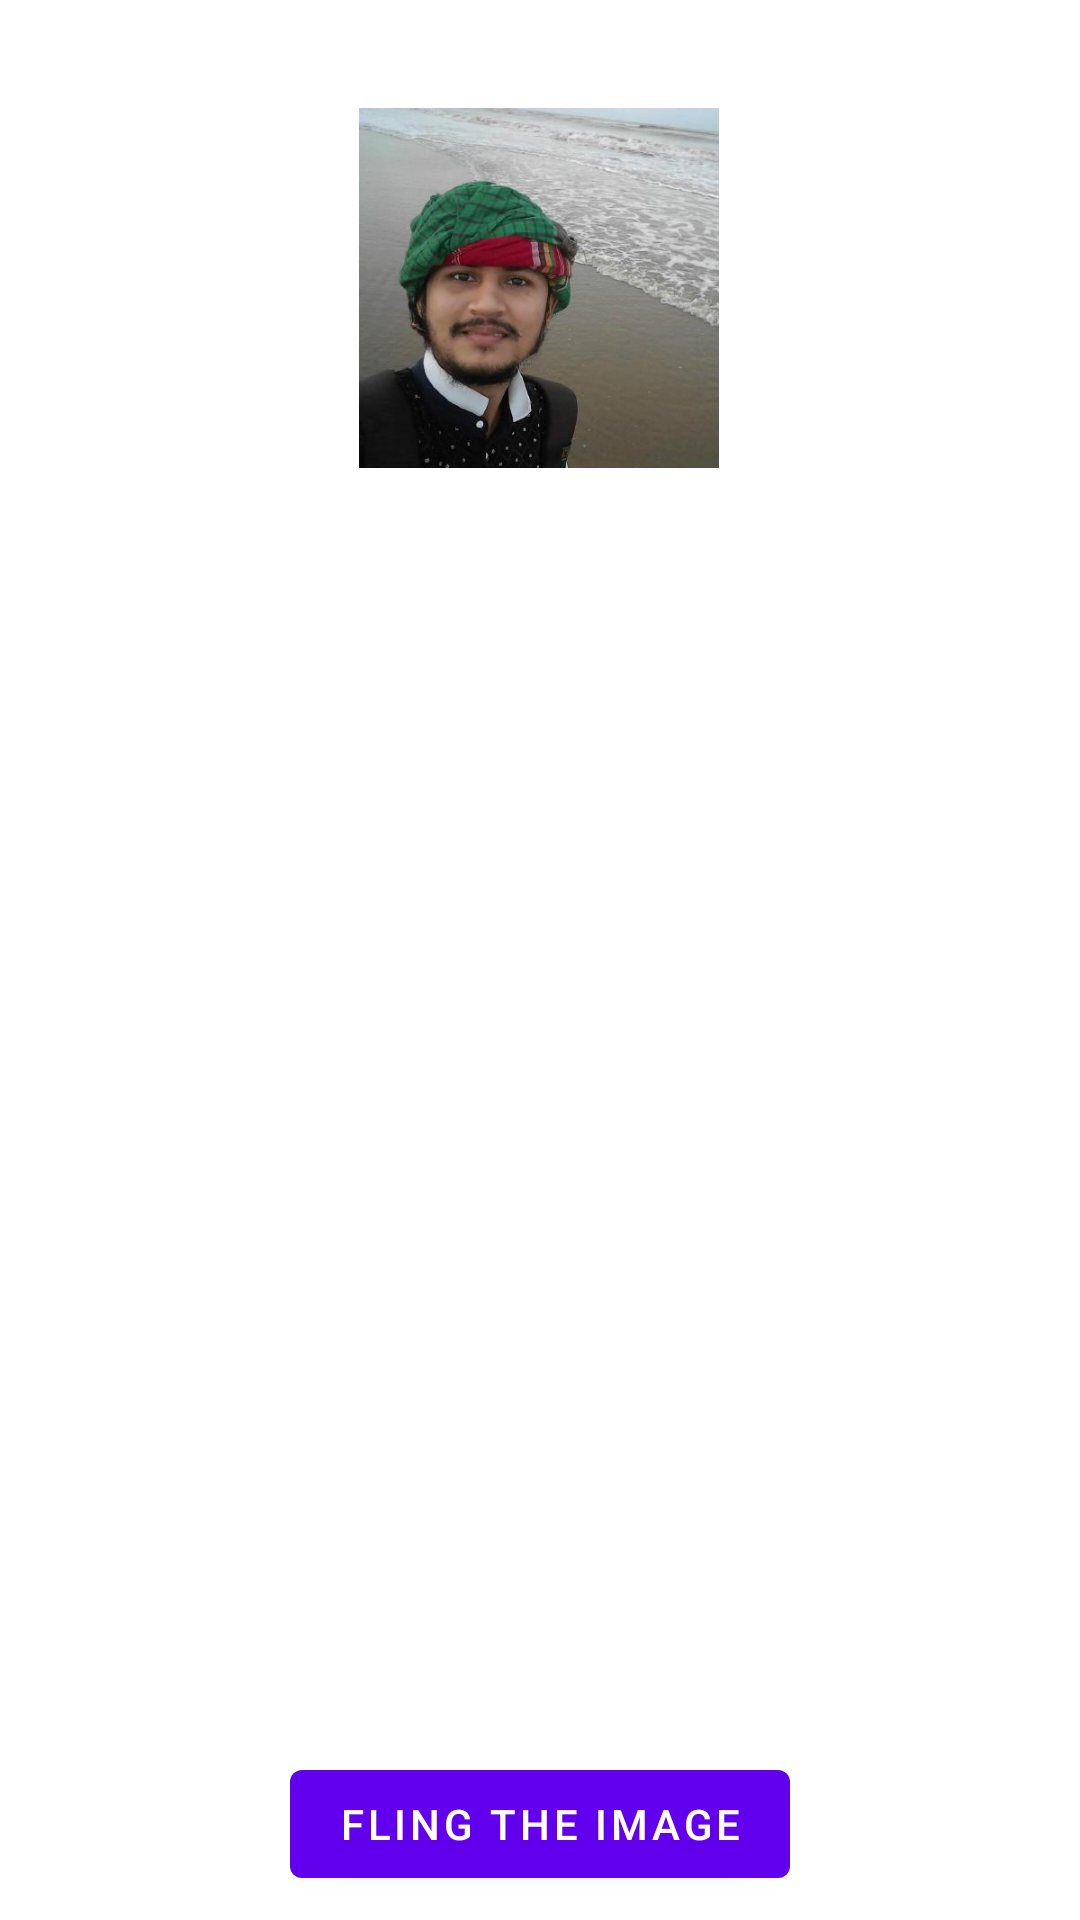

The Android layout XML behind this screen, and the referenced resources:
<!-- AndroidManifest.xml: application theme AppTheme -->
<!-- res/layout/activity_fling_animation.xml -->
<?xml version="1.0" encoding="utf-8"?>
<android.support.constraint.ConstraintLayout
        xmlns:android="http://schemas.android.com/apk/res/android"
        xmlns:tools="http://schemas.android.com/tools"
        xmlns:app="http://schemas.android.com/apk/res-auto"
        android:layout_width="match_parent"
        android:layout_height="match_parent"
        tools:context=".FlingAnimation">

    <ImageView
            android:scaleType="centerCrop"
            android:layout_width="120dp"
            android:layout_height="120dp"
            app:srcCompat="@drawable/shaon"
            android:id="@+id/ivFling" android:layout_marginTop="36dp" app:layout_constraintTop_toTopOf="parent"
            app:layout_constraintStart_toStartOf="parent" android:layout_marginLeft="8dp"
            android:layout_marginStart="8dp" app:layout_constraintEnd_toEndOf="parent" android:layout_marginEnd="8dp"
            android:layout_marginRight="8dp" app:layout_constraintHorizontal_bias="0.498"/>
    <Button
            android:text="@string/fling_the_image"
            android:layout_width="wrap_content"
            android:layout_height="wrap_content"
            android:id="@+id/btnFling" android:layout_marginBottom="8dp"
            app:layout_constraintBottom_toBottomOf="parent" app:layout_constraintEnd_toEndOf="parent"
            android:layout_marginEnd="8dp" android:layout_marginRight="8dp"
            app:layout_constraintStart_toStartOf="parent" android:layout_marginLeft="8dp"
            android:layout_marginStart="8dp"/>
</android.support.constraint.ConstraintLayout>
<!-- resources referenced by this layout -->
<resources>
  <!-- drawable shaon: jpg bitmap (drawable, 21311 bytes) -->
  <string name="fling_the_image">Fling the image</string>
</resources>
